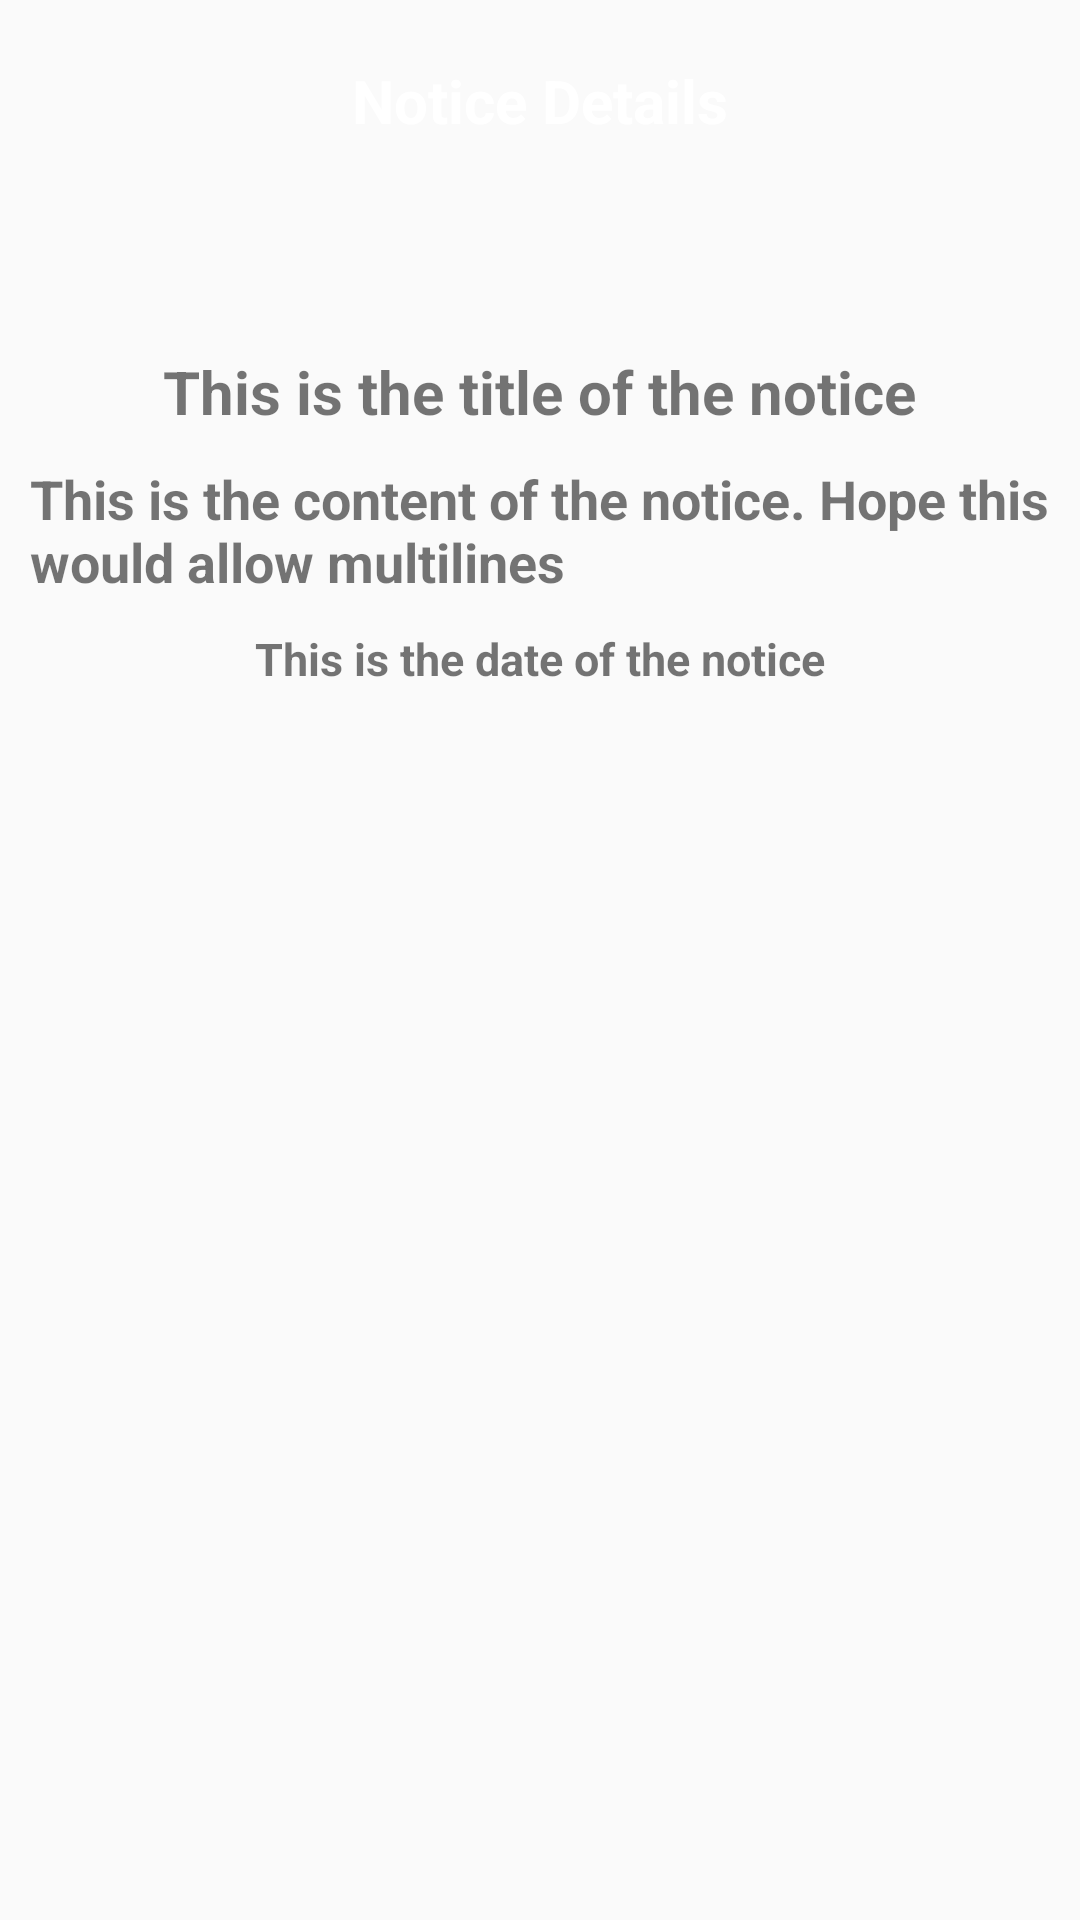

Here is an Android app screen rendered from its layout file. Give the layout XML and the strings, colors and styles it references.
<!-- AndroidManifest.xml: application theme AppTheme -->
<!-- res/layout/activity_notice_details.xml -->
<?xml version="1.0" encoding="utf-8"?>
<RelativeLayout
    xmlns:android="http://schemas.android.com/apk/res/android"
    xmlns:app="http://schemas.android.com/apk/res-auto"
    xmlns:tools="http://schemas.android.com/tools"
    android:layout_width="match_parent"
    android:layout_height="match_parent"
    tools:context=".NoticeDetails">

    <android.support.v7.widget.Toolbar
        android:id="@+id/bgHeader"
        android:layout_width="match_parent"
        android:layout_height="120dp"
        android:background="@drawable/header_register"
        android:theme="@style/ToolbarTheme"
        android:elevation="5dp" />
    <TextView
        android:id="@+id/tvNoticeDetails"
        android:layout_width="wrap_content"
        android:layout_height="wrap_content"
        android:layout_centerHorizontal="true"
        android:layout_marginTop="20dp"
        android:elevation="10dp"
        android:transitionName="tvLogin"
        android:text="Notice Details"
        android:textColor="@color/colorWhite"
        android:textSize="20sp"
        android:textStyle="bold" />
    <TextView
        android:id="@+id/tvNoticeTitle"
        android:layout_width="wrap_content"
        android:layout_height="wrap_content"
        android:layout_centerHorizontal="true"
        android:layout_marginTop="70dp"
        android:elevation="10dp"
        android:transitionName="tvLogin"
        android:text="This is the title of the notice"
        android:textSize="20sp"
        android:textStyle="bold"
        android:layout_below="@+id/tvNoticeDetails"/>

    <TextView
        android:id="@+id/tvNotice"
        android:layout_width="wrap_content"
        android:layout_height="wrap_content"
        android:layout_marginTop="10dp"
        android:layout_marginLeft="10dp"
        android:layout_marginRight="10dp"
        android:elevation="10dp"
        android:transitionName="tvLogin"
        android:text="This is the content of the notice. Hope this would allow multilines"
        android:textSize="18sp"
        android:textStyle="bold"
        android:layout_below="@+id/tvNoticeTitle"/>
    <TextView
        android:id="@+id/tvNoticeDate"
        android:layout_width="wrap_content"
        android:layout_height="wrap_content"
        android:layout_centerHorizontal="true"
        android:layout_marginTop="10dp"
        android:elevation="10dp"
        android:transitionName="tvLogin"
        android:text="This is the date of the notice"
        android:textSize="15sp"
        android:textStyle="bold"
        android:layout_below="@+id/tvNotice"/>
</RelativeLayout>
<!-- resources referenced by this layout -->
<resources>
  <color name="colorWhite">#ffffff</color>
  <style name="ToolbarTheme" parent="@style/ThemeOverlay.AppCompat.ActionBar">
          <item name="colorControlNormal">@color/colorWhite</item>
      </style>
  <style name="AppTheme" parent="Theme.AppCompat.Light.DarkActionBar">
          
          <item name="colorPrimary">@color/colorPrimary</item>
          <item name="colorPrimaryDark">@color/colorPrimaryDark</item>
          <item name="colorAccent">@color/colorAccent</item>
      </style>
  <color name="colorPrimary">#008577</color>
  <color name="colorPrimaryDark">#00574B</color>
  <color name="colorAccent">#D81B60</color>
</resources>
